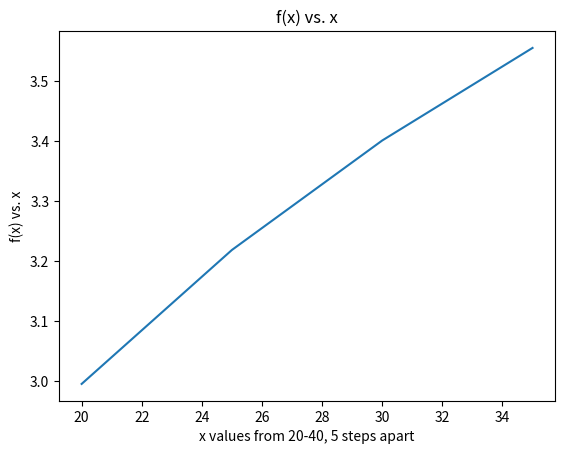

This figure's Python source:
#import numpy
import numpy as np

#import PyPlot
import matplotlib.pyplot as plt

#define array have values from 20 to 40, 5 values apart
x = np.arange(20,40,5)

#define f(x) = log(x)
y = np.log(x)

#Call the plot() function
plt.plot(x,y)

#Label the X-axis
plt.xlabel("x values from 20-40, 5 steps apart")

#Label the Y-axis
plt.ylabel("f(x) vs. x")

#Give a title to the plot
plt.title("f(x) vs. x")

#Display the plot
plt.show()
